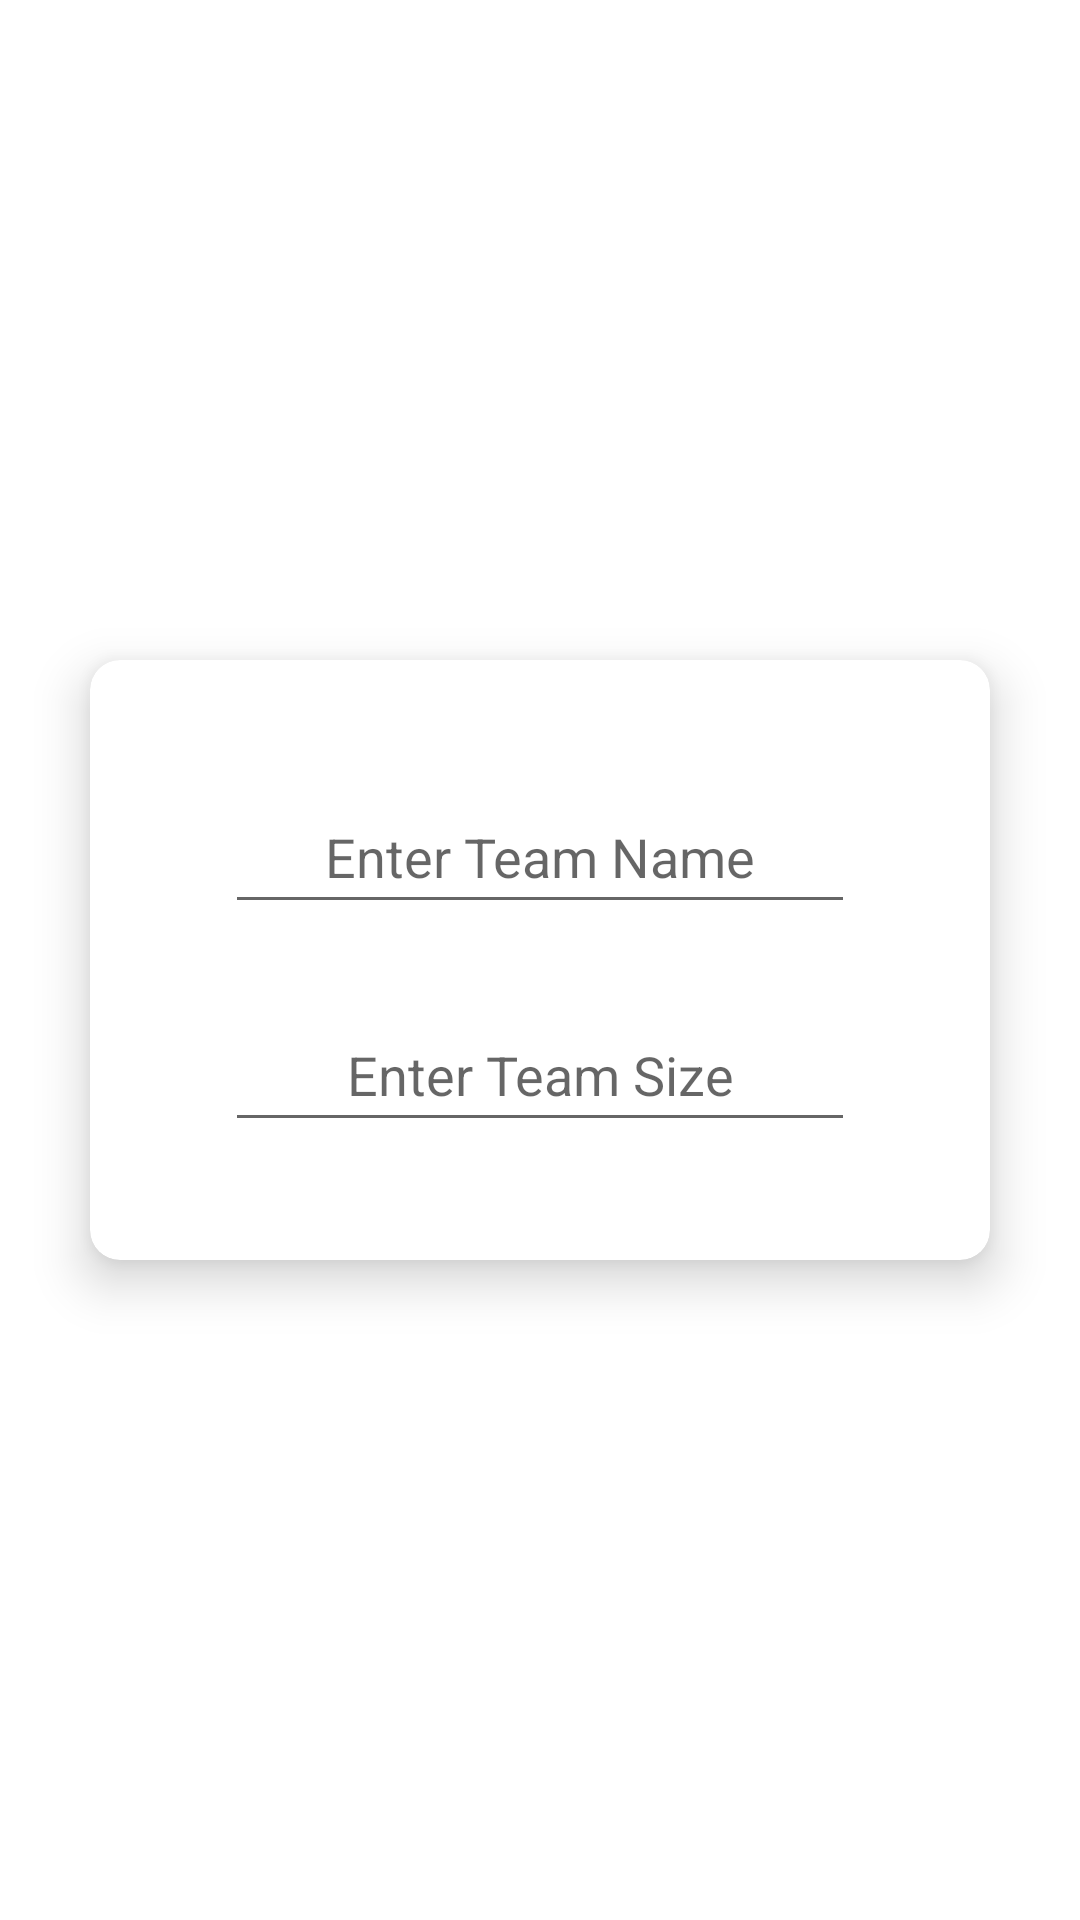

This screen was rendered from an Android layout file. Write that file and the resources it references.
<!-- AndroidManifest.xml: application theme Theme.TeamManagementApp -->
<!-- res/layout/add_team_layout.xml -->
<?xml version="1.0" encoding="utf-8"?>
<androidx.constraintlayout.widget.ConstraintLayout xmlns:android="http://schemas.android.com/apk/res/android"
    xmlns:app="http://schemas.android.com/apk/res-auto"
    android:layout_width="match_parent"
    android:layout_height="wrap_content">


    <androidx.cardview.widget.CardView
        android:layout_width="300dp"
        android:layout_height="200dp"
        android:layout_margin="15dp"
        android:padding="15dp"
        app:cardCornerRadius="10dp"
        app:cardElevation="10dp"
        app:layout_constraintBottom_toBottomOf="parent"
        app:layout_constraintLeft_toLeftOf="parent"
        app:layout_constraintRight_toRightOf="parent"
        app:layout_constraintTop_toTopOf="parent">

        <androidx.constraintlayout.widget.ConstraintLayout
            android:layout_width="match_parent"
            android:layout_height="match_parent">

            <EditText
                android:id="@+id/et_team_name"
                android:layout_width="wrap_content"
                android:layout_height="wrap_content"
                android:layout_marginTop="40dp"
                android:ems="10"
                android:hint="Enter Team Name"
                android:inputType="textPersonName"
                android:minHeight="48dp"
                android:textAlignment="center"
                app:layout_constraintEnd_toEndOf="parent"
                app:layout_constraintLeft_toLeftOf="parent"
                app:layout_constraintRight_toRightOf="parent"
                app:layout_constraintStart_toStartOf="parent"
                app:layout_constraintTop_toTopOf="parent" />

            <EditText
                android:id="@+id/et_team_size"
                android:layout_width="wrap_content"
                android:layout_height="wrap_content"
                android:ems="10"
                android:hint="Enter Team Size"
                android:inputType="number"
                android:minHeight="48dp"
                android:textAlignment="center"
                app:layout_constraintBottom_toBottomOf="parent"
                app:layout_constraintEnd_toEndOf="parent"
                app:layout_constraintLeft_toLeftOf="parent"
                app:layout_constraintRight_toRightOf="parent"
                app:layout_constraintStart_toStartOf="parent"
                app:layout_constraintTop_toBottomOf="@+id/et_team_name"
                app:layout_constraintVertical_bias="0.383" />

        </androidx.constraintlayout.widget.ConstraintLayout>

    </androidx.cardview.widget.CardView>


</androidx.constraintlayout.widget.ConstraintLayout>
<!-- resources referenced by this layout -->
<resources>
  <style name="Theme.TeamManagementApp" parent="Theme.MaterialComponents.DayNight.DarkActionBar">
          
          <item name="colorPrimary">@color/purple_500</item>
          <item name="colorPrimaryVariant">@color/purple_700</item>
          <item name="colorOnPrimary">@color/white</item>
          
          <item name="colorSecondary">@color/teal_200</item>
          <item name="colorSecondaryVariant">@color/teal_700</item>
          <item name="colorOnSecondary">@color/black</item>
          
          <item name="android:statusBarColor" tools:targetApi="l">?attr/colorPrimaryVariant</item>
          
      </style>
  <!-- not gathered from this repository: default colours our renderer supplied (Android Studio template values) -->
  <color name="purple_500">#FF6200EE</color>
  <color name="purple_700">#FF3700B3</color>
  <color name="teal_200">#FF03DAC5</color>
  <color name="teal_700">#FF018786</color>
  <color name="black">#FF000000</color>
  <color name="white">#FFFFFFFF</color>
</resources>
